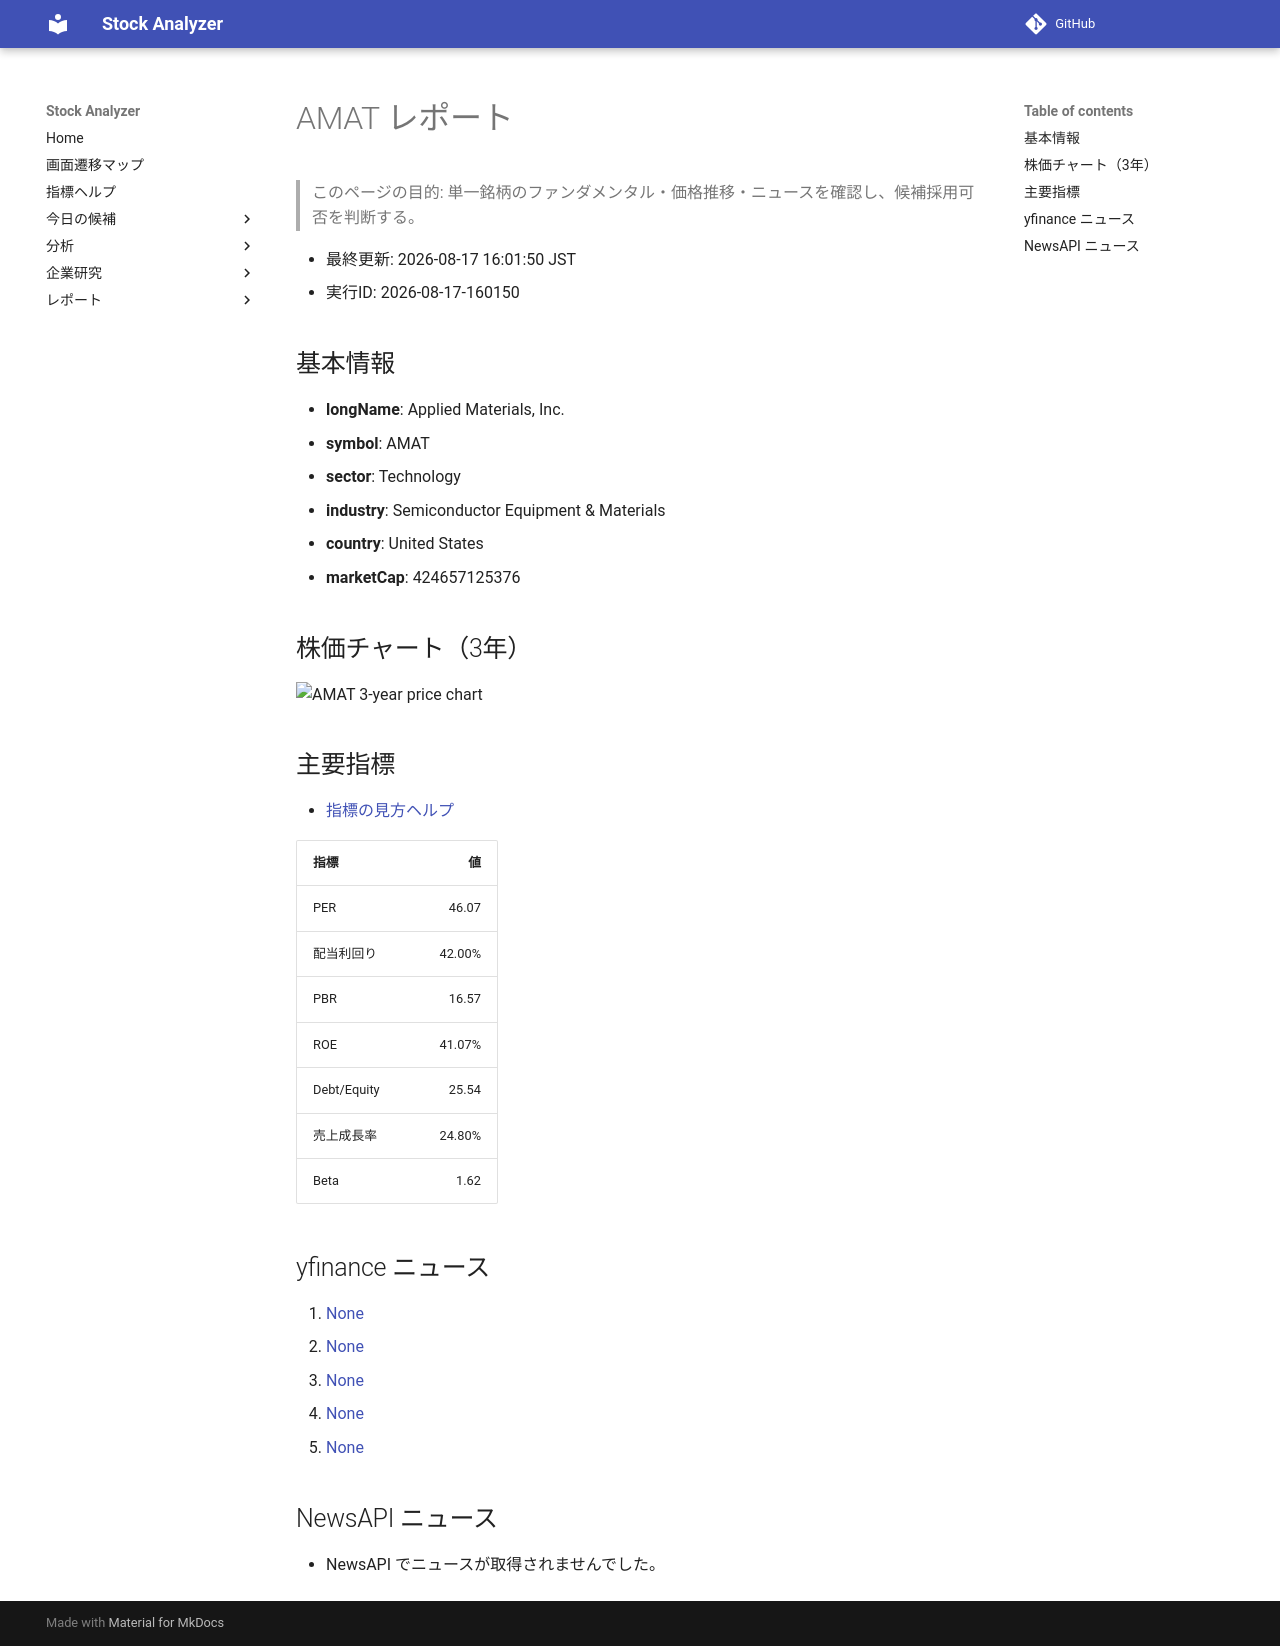

repository: Yumi-note/Making-APP · page: stocks/2026-08-17/160150/AMAT/index.html · generator: mkdocs

# AMAT レポート

> このページの目的: 単一銘柄のファンダメンタル・価格推移・ニュースを確認し、候補採用可否を判断する。

- 最終更新: 2026-08-17 16:01:50 JST
- 実行ID: 2026-08-17-160150

## 基本情報

- **longName**: Applied Materials, Inc.
- **symbol**: AMAT
- **sector**: Technology
- **industry**: Semiconductor Equipment & Materials
- **country**: United States
- **marketCap**: 424657125376

## 株価チャート（3年）

![AMAT 3-year price chart](AMAT_3y.png)

## 主要指標

- [指標の見方ヘルプ](../../../../indicators.md)

| 指標 | 値 |
|---|---:|
| PER | 46.07 |
| 配当利回り | 42.00% |
| PBR | 16.57 |
| ROE | 41.07% |
| Debt/Equity | 25.54 |
| 売上成長率 | 24.80% |
| Beta | 1.62 |

## yfinance ニュース

1. [None](None)
2. [None](None)
3. [None](None)
4. [None](None)
5. [None](None)

## NewsAPI ニュース

- NewsAPI でニュースが取得されませんでした。
